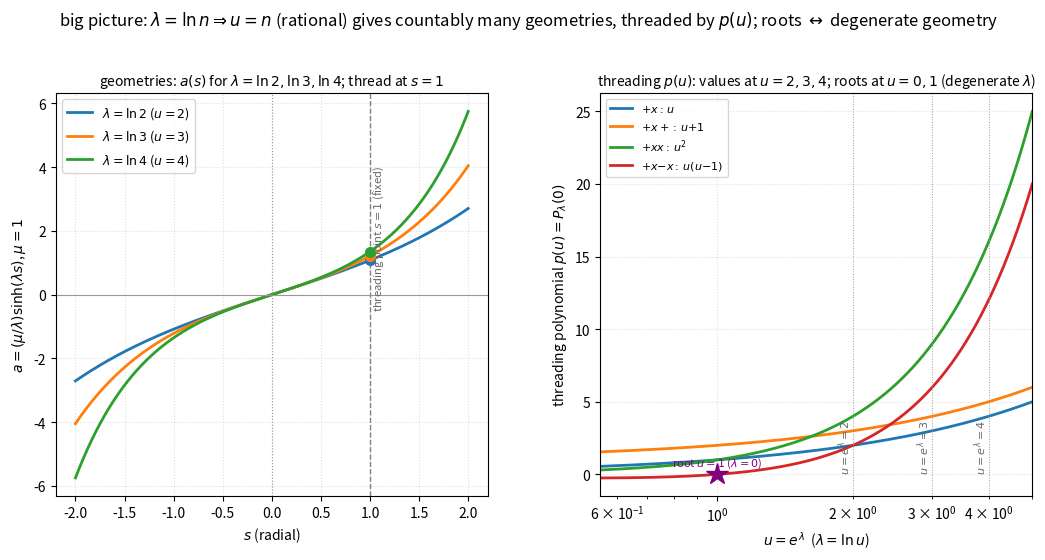

Generate this figure with matplotlib: (Note: this script raises an exception after producing the figure.)
#!/usr/bin/env python3
"""
026 — Big picture: countably many geometries (lambda = ln n), threaded by p(u).

For mu = 1 and lambda = ln2, ln3, ln4 (so u = e^{lambda} = 2,3,4):
  * the geometry is the radial distribution  a(s) = (1/lambda) sinh(lambda s)
    (the fundamental-domain data for that lambda);
  * the threading point is the FIXED flat position s = 1 (independent of lambda);
  * the threading polynomial  p(u)  (transport of a from 0 along a fixed word)
    evaluated at u = 2,3,4 gives the thread values for lambda = ln2,ln3,ln4.

Left  : a(s) for lambda = ln2, ln3, ln4, with the fixed threading point s = 1
        and its values a(1) = sinh(lambda)/lambda marked.
Right : threading polynomials p(u) for four paths (+x, +x+, +xx, +x-x) vs
        u = e^{lambda} (log axis); u = 2,3,4 marked; ROOTS (u where p = 0) at
        u = 0 and u = 1 marked — the degenerate geometries lambda = -inf, 0.

Big picture: lambda = ln n  ->  u = n (rational)  ->  countably many geometries,
threaded by p(u); the roots of p(u) are the lambda where the thread vanishes
(path returns a to 0).
"""

import numpy as np
import matplotlib
matplotlib.use("Agg")
import matplotlib.pyplot as plt
from math import log

MU = 1.0
LAMS = [log(2.0), log(3.0), log(4.0)]   # ln2, ln3, ln4


def a_of_s(s, lam):
    return (MU / lam) * np.sinh(lam * s)


def p_of_path(word):
    def f(u):
        a = 0.0
        for c in word:
            if c == '+':
                a += 1.0
            elif c == '-':
                a -= 1.0
            elif c == 'x':
                a *= u
            elif c == '/':
                a /= u
        return a
    return f


def main():
    fig, (ax1, ax2) = plt.subplots(1, 2, figsize=(12.6, 5.6))

    # ---- left: a-distribution + fixed threading point s=1 ----
    s = np.linspace(-2.0, 2.0, 700)
    colors = ["tab:blue", "tab:orange", "tab:green"]
    for lam, c in zip(LAMS, colors):
        ax1.plot(s, a_of_s(s, lam), lw=2, color=c,
                 label=rf"$\lambda=\ln{int(np.exp(lam))}$ "
                       rf"($u={int(np.exp(lam))}$)")
        ax1.plot([1.0], [a_of_s(1.0, lam)], marker="o", ms=7, color=c, zorder=5)
    ax1.axvline(1.0, color="0.5", lw=1.0, ls="--")
    ax1.text(1.02, -0.4, r"threading point $s=1$ (fixed)", fontsize=8,
             color="0.4", rotation=90)
    ax1.axhline(0, color="0.6", lw=0.8)
    ax1.axvline(0, color="0.6", lw=0.8, ls=":")
    ax1.set_xlabel(r"$s$ (radial)")
    ax1.set_ylabel(r"$a=(\mu/\lambda)\sinh(\lambda s)$, $\mu=1$")
    ax1.set_title(r"geometries: $a(s)$ for $\lambda=\ln2,\ln3,\ln4$; "
                  r"thread at $s=1$", fontsize=10)
    ax1.legend(fontsize=9)
    ax1.grid(True, ls=":", alpha=0.4)

    # ---- right: threading polynomials p(u) + roots ----
    u = np.linspace(0.55, 5.0, 600)
    paths = ['+x', '+x+', '+xx', '+x-x']
    cols = ['tab:blue', 'tab:orange', 'tab:green', 'tab:red']
    labs = [r'$+x:\,u$', r'$+x+:\,u{+}1$', r'$+xx:\,u^2$', r'$+x{-}x:\,u(u{-}1)$']
    roots = [0.0, -1.0, 0.0, (0.0, 1.0)]
    for w, c, lab in zip(paths, cols, labs):
        f = p_of_path(w)
        ax2.plot(u, [f(x) for x in u], lw=2, color=c, label=lab)
    for k in (2, 3, 4):
        ax2.axvline(k, color="0.6", lw=0.7, ls=":")
        ax2.text(k, 0.25, rf"$u=e^{{\lambda}}={k}$", rotation=90, fontsize=8,
                 ha="right", color="0.4")
    # roots
    ax2.plot([1.0], [0.0], marker="*", ms=16, color="purple", zorder=6)
    ax2.text(1.0, 0.6, r"root $u=1$ ($\lambda=0$)", color="purple", fontsize=8,
             ha="center")
    ax2.plot([0.0], [0.0], marker="*", ms=13, color="purple", zorder=6)
    ax2.set_xscale("log")
    ax2.set_xlim(0.55, 5.0)
    ax2.set_xlabel(r"$u=e^{\lambda}$  ($\lambda=\ln u$)")
    ax2.set_ylabel(r"threading polynomial $p(u)=P_\lambda(0)$")
    ax2.set_title(r"threading $p(u)$: values at $u=2,3,4$; roots at $u=0,1$ "
                  r"(degenerate $\lambda$)", fontsize=10)
    ax2.legend(fontsize=8, loc="upper left")
    ax2.grid(True, ls=":", alpha=0.4)

    fig.suptitle(
        r"big picture: $\lambda=\ln n\Rightarrow u=n$ (rational) gives countably "
        r"many geometries, threaded by $p(u)$; roots $\leftrightarrow$ degenerate "
        r"geometry", fontsize=12)
    fig.subplots_adjust(top=0.83, wspace=0.26)
    out = "/Users/mingli/AEG/aeg-paper/notes/general/026-big-picture-threading.png"
    fig.savefig(out, dpi=130)
    print("saved:", out)
    print("\nthread values a(s=1) = sinh(lambda)/lambda:")
    for lam in LAMS:
        print(f"  lambda=ln{int(np.exp(lam))}: a(1) =", round(a_of_s(1.0, lam), 4))


if __name__ == "__main__":
    main()
